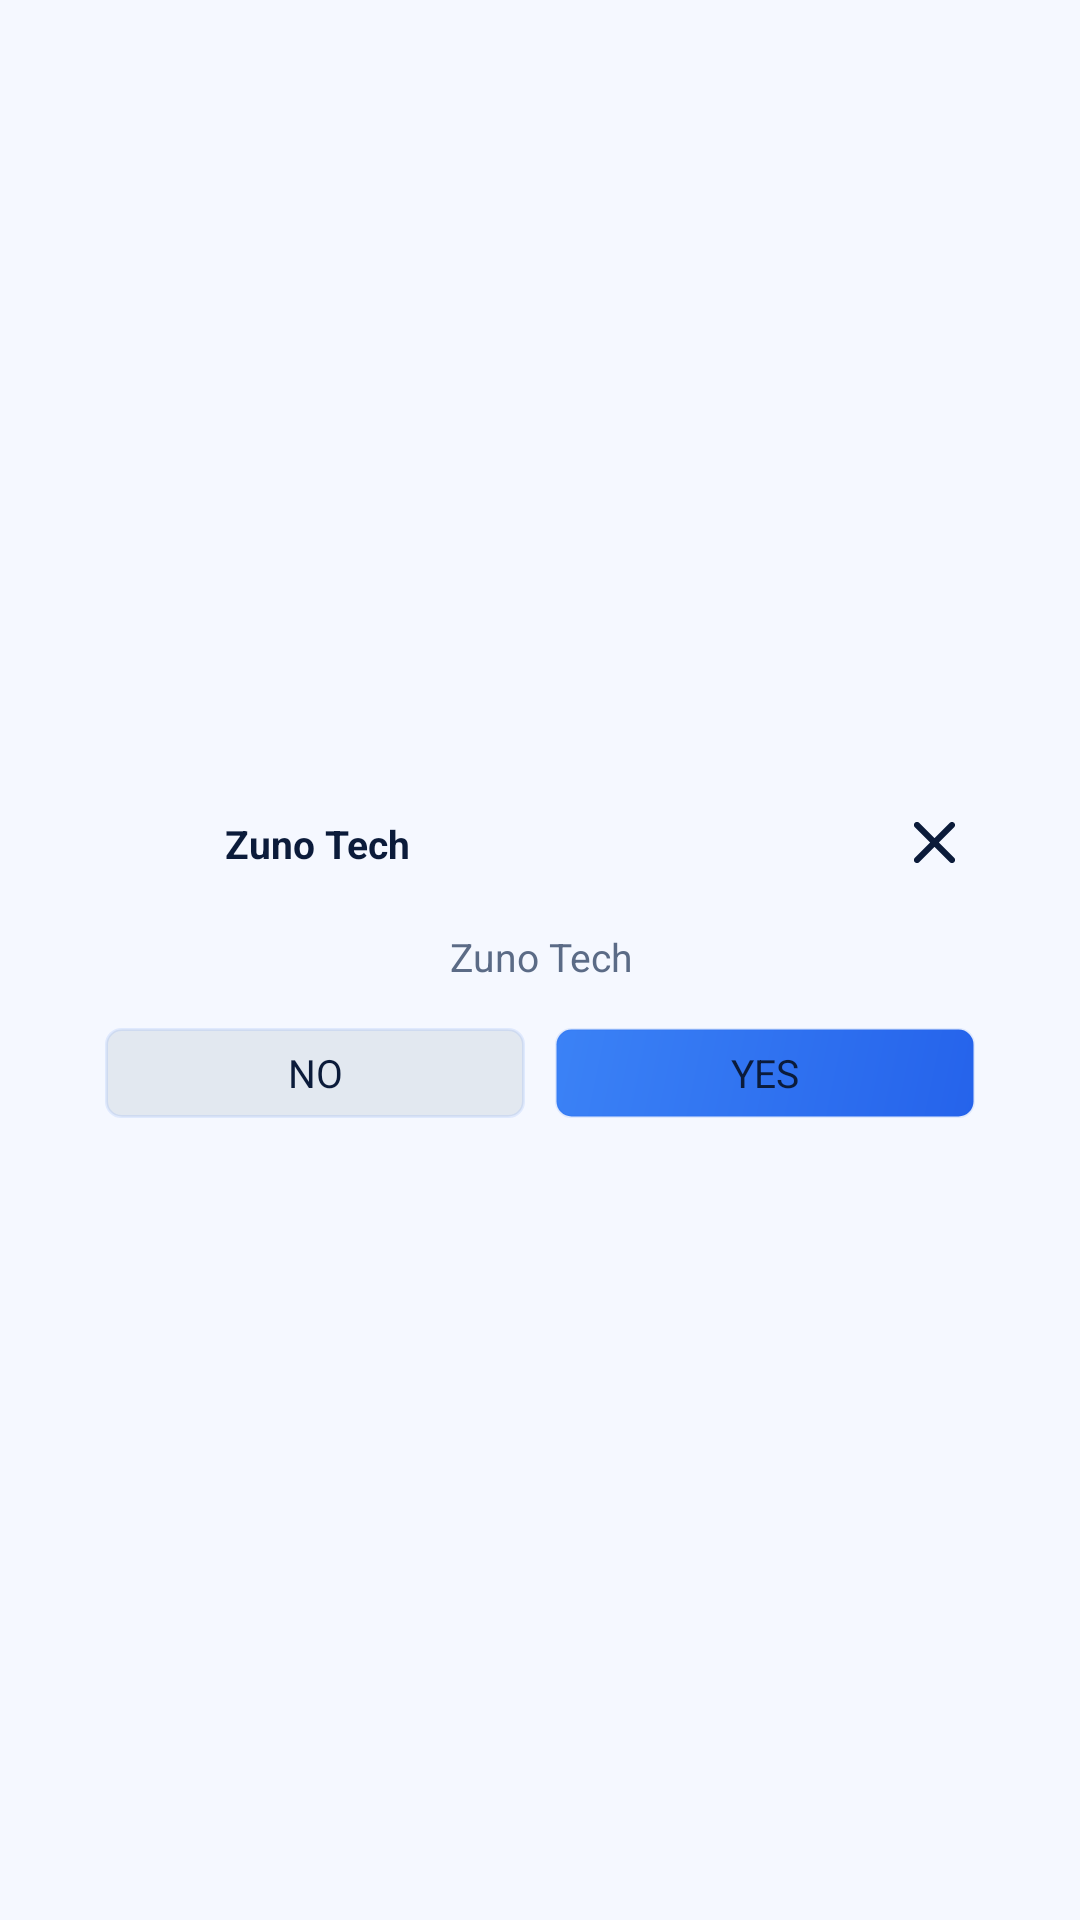

Reconstruct the res/layout file that produces this screen, plus the resources it refers to.
<!-- AndroidManifest.xml: application theme AppTheme -->
<!-- res/layout/dialog_app.xml -->
<?xml version="1.0" encoding="utf-8"?>
<RelativeLayout xmlns:android="http://schemas.android.com/apk/res/android"
    xmlns:app="http://schemas.android.com/apk/res-auto"
    xmlns:tools="http://schemas.android.com/tools"
    android:layout_width="match_parent"
    android:layout_height="match_parent"
    android:padding="@dimen/_25sdp">

    <LinearLayout
        android:layout_width="match_parent"
        android:layout_height="wrap_content"
        android:layout_centerInParent="true"
        android:background="@drawable/bg_dialog"
        android:padding="@dimen/_5sdp"
        android:orientation="vertical"
        tools:ignore="UselessParent">

        <LinearLayout
            android:layout_width="match_parent"
            android:layout_height="wrap_content"
            android:layout_gravity="center"
            android:layout_margin="@dimen/_1sdp"
            android:orientation="horizontal">

            <ImageView
                android:id="@+id/iv_dialog_icon"
                android:layout_width="@dimen/_35sdp"
                android:layout_height="@dimen/_35sdp"
                android:padding="@dimen/_5sdp"
                android:src="@drawable/ic_exit"
                app:tint="?ns_title"
                android:contentDescription="@string/todo"/>

            <TextView
                android:id="@+id/tv_dialog_title"
                android:layout_width="0dp"
                android:layout_height="wrap_content"
                android:layout_weight="1"
                android:padding="@dimen/_9sdp"
                android:text="@string/app_name"
                android:textColor="?ns_title"
                android:textSize="@dimen/_13ssp"
                android:textStyle="bold" />

            <ImageView
                android:id="@+id/iv_dialog_close"
                android:layout_width="@dimen/_35sdp"
                android:layout_height="@dimen/_35sdp"
                android:padding="@dimen/_5sdp"
                android:src="@drawable/ic_close"
                app:tint="?ns_title"
                android:contentDescription="@string/todo"/>

        </LinearLayout>

        <ImageView
            android:id="@+id/iv_dialog_icon_bg"
            android:layout_width="@dimen/_70sdp"
            android:layout_height="@dimen/_70sdp"
            android:layout_gravity="center"
            android:layout_marginTop="@dimen/_15sdp"
            android:contentDescription="@string/todo"
            android:src="@mipmap/ic_launcher"
            android:visibility="gone"/>

        <TextView
            android:id="@+id/tv_dialog_title_sub"
            android:layout_width="wrap_content"
            android:layout_height="wrap_content"
            android:layout_gravity="center"
            android:layout_marginTop="@dimen/_10sdp"
            android:gravity="center"
            android:text="@string/app_name"
            android:textColor="?ns_title_sub"
            android:textSize="@dimen/_14ssp"
            android:textStyle="bold"
            android:visibility="gone"/>

        <TextView
            android:id="@+id/tv_dialog_msg"
            android:layout_width="match_parent"
            android:layout_height="wrap_content"
            android:layout_gravity="center"
            android:layout_margin="@dimen/_10sdp"
            android:gravity="center"
            android:text="@string/app_name"
            android:textColor="?ns_title_sub"
            android:textSize="@dimen/_13ssp" />

        <LinearLayout
            android:layout_width="match_parent"
            android:layout_height="wrap_content"
            android:layout_margin="@dimen/_5sdp"
            android:orientation="horizontal">

            <TextView
                android:id="@+id/tv_dialog_no"
                android:layout_width="0dp"
                android:layout_height="@dimen/_30sdp"
                android:layout_weight="1"
                android:gravity="center"
                android:text="@string/no"
                android:textColor="?ns_title"
                android:textSize="@dimen/_13ssp"
                android:background="@drawable/btn_danger"/>

            <View
                android:id="@+id/vw_dialog_bar"
                android:layout_width="@dimen/_10sdp"
                android:layout_height="@dimen/_1sdp"/>

            <TextView
                android:id="@+id/tv_dialog_yes"
                android:layout_width="0dp"
                android:layout_height="@dimen/_30sdp"
                android:layout_weight="1"
                android:gravity="center"
                android:text="@string/yes"
                android:textColor="?ns_title"
                android:textSize="@dimen/_13ssp"
                android:background="@drawable/btn_primary"/>

        </LinearLayout>

    </LinearLayout>

</RelativeLayout>
<!-- resources referenced by this layout -->
<resources>
  <dimen name="_10sdp">10dp</dimen>
  <dimen name="_13ssp">13sp</dimen>
  <dimen name="_14ssp">14sp</dimen>
  <dimen name="_15sdp">15dp</dimen>
  <dimen name="_1sdp">1dp</dimen>
  <dimen name="_25sdp">25dp</dimen>
  <dimen name="_30sdp">30dp</dimen>
  <dimen name="_35sdp">35dp</dimen>
  <dimen name="_5sdp">5dp</dimen>
  <dimen name="_70sdp">70dp</dimen>
  <dimen name="_9sdp">9dp</dimen>
  <!-- drawable btn_danger (drawable) -->
  <?xml version="1.0" encoding="utf-8"?>
  <shape xmlns:android="http://schemas.android.com/apk/res/android"
      android:shape="rectangle">
      <solid android:color="?ns_danger_btn" />
      <corners android:radius="@dimen/_5sdp" />
      <stroke
          android:width="@dimen/_1sdp"
          android:color="?ns_border" />
  </shape>
  <!-- drawable btn_primary (drawable) -->
  <?xml version="1.0" encoding="utf-8"?>
  <shape xmlns:android="http://schemas.android.com/apk/res/android"
      android:shape="rectangle">
      <gradient
          android:angle="135"
          android:startColor="@color/zumi_violet"
          android:endColor="@color/zumi_indigo"
          android:type="linear" />
      <corners android:radius="@dimen/_5sdp" />
      <stroke
          android:width="@dimen/_1sdp"
          android:color="?ns_border" />
  </shape>
  <!-- mipmap ic_launcher (mipmap-anydpi-v26) -->
  <?xml version="1.0" encoding="utf-8"?>
  <adaptive-icon xmlns:android="http://schemas.android.com/apk/res/android">
      <background android:drawable="@drawable/ic_launcher_background"/>
      <foreground android:drawable="@drawable/ic_launcher_foreground"/>
  </adaptive-icon>
  <string name="app_name">Zuno Tech</string>
  <string name="no">NO</string>
  <string name="todo">TODO</string>
  <string name="yes">YES</string>
  <color name="zumi_violet">#2563EB</color>
  <color name="zumi_indigo">#3B82F6</color>
  <dimen name="_24sdp">24dp</dimen>
  <!-- drawable ic_launcher_background (drawable) -->
  <?xml version="1.0" encoding="utf-8"?>
  <vector xmlns:android="http://schemas.android.com/apk/res/android"
      android:width="108dp"
      android:height="108dp"
      android:viewportWidth="108"
      android:viewportHeight="108">
      <path
          android:pathData="M0,0 L108,0 L108,108 L0,108 Z"
          android:fillColor="#0A1430" />
  </vector>
  <color name="ns_classic_primary">#2563EB</color>
  <color name="zumi_violet_dark">#1E40AF</color>
  <color name="zumi_cyan">#0EA5E9</color>
  <color name="ns_classic_bg">#F5F8FF</color>
  <color name="ns_classic_body_dark">#0B1B3A</color>
  <color name="ns_classic_primary_sub">#222563EB</color>
  <color name="ns_classic_bg_sub">#E8EEFC</color>
  <color name="ns_classic_title">#0B1B3A</color>
  <color name="ns_classic_title_sub">#5B6B86</color>
  <color name="ns_classic_border">#1A2563EB</color>
  <color name="white">#FFFFFFFF</color>
  <!-- drawable ic_arrow_left (drawable) -->
  <?xml version="1.0" encoding="utf-8"?>
  <vector xmlns:android="http://schemas.android.com/apk/res/android"
      android:width="24dp"
      android:height="24dp"
      android:viewportWidth="24"
      android:viewportHeight="24">
      <path
          android:strokeColor="@color/white"
          android:strokeWidth="2"
          android:strokeLineCap="round"
          android:strokeLineJoin="round"
          android:pathData="M15,6 L9,12 L15,18" />
  </vector>
  <color name="ns_classic_danger_btn">#E2E8F0</color>
  <color name="ns_classic_surface">#E8EEFC</color>
</resources>
